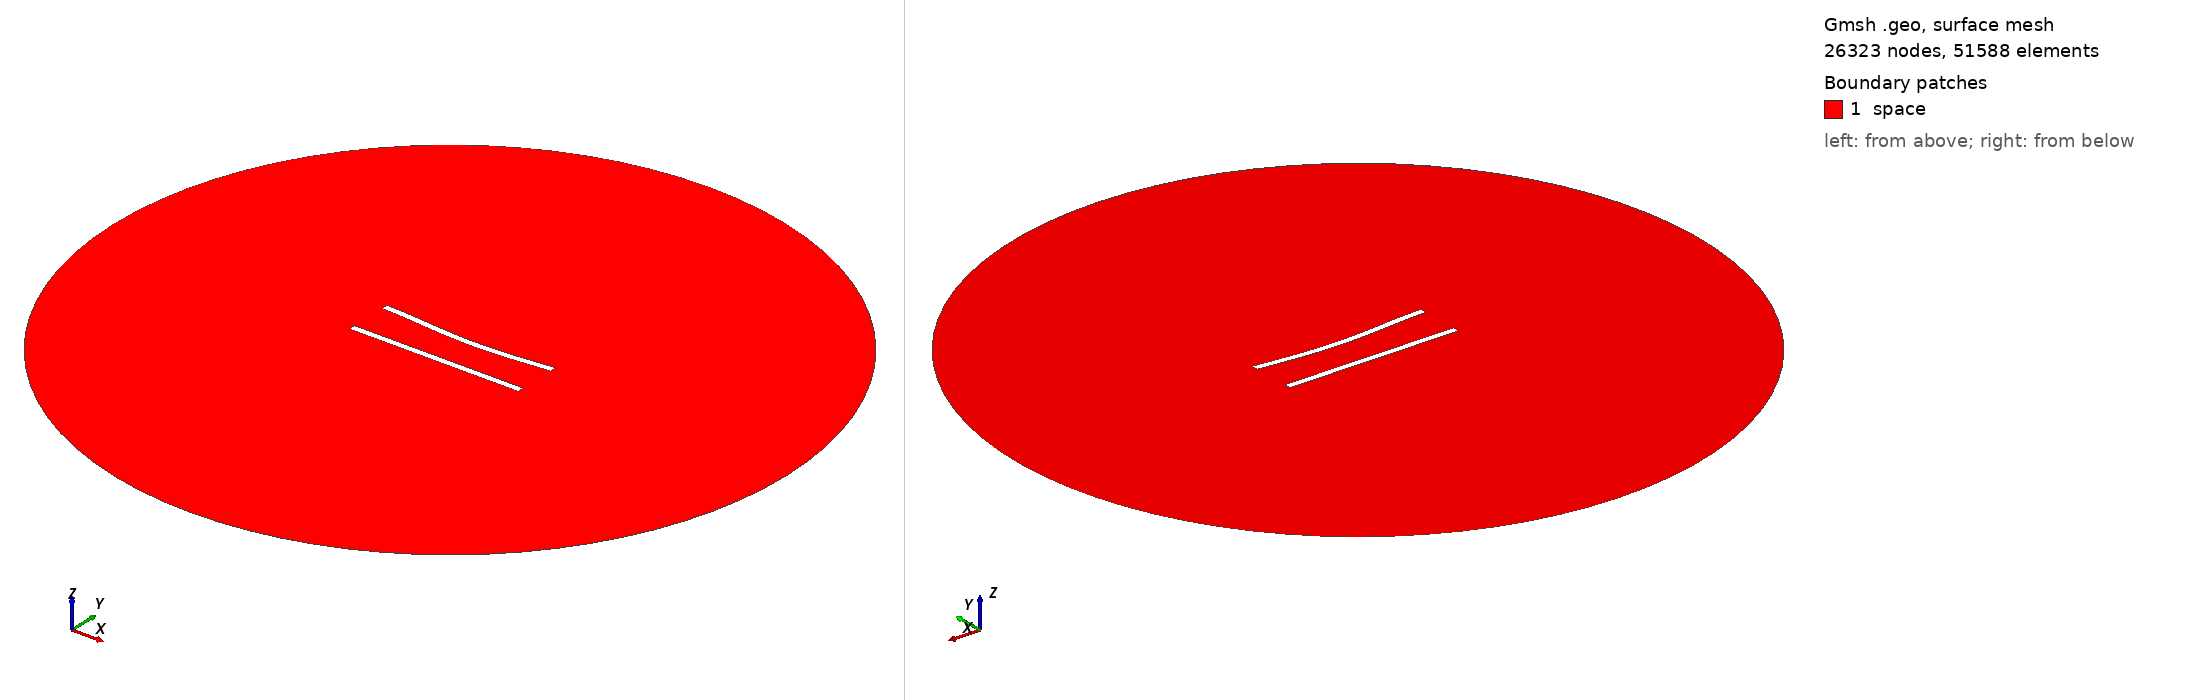

Gmsh geometry script, surface-meshed: 26323 nodes, 51588 surface elements. Boundary patches (legend numbers): 1 space. Left view from above one corner, right view from below the opposite corner. Legend entries are the model's physical surfaces. The drawing asked Gmsh for element sizes between 1% and 20% of the model's largest extent; the script's own settings can give other sizes.

=== 167.geo (drawn) ===
//---------------------------------------
// Geometry kernel
//---------------------------------------

SetFactory("OpenCASCADE");



//---------------------------------------
// Parameters of the geometry
//---------------------------------------

// Overetch of the upper plate
overetch = 0.0;

// Distance between the plates
distance = 25.0;

// Discretization over the x axis (for the deformation)
nx = 50; 

// Length of the plate
L = 100 - overetch; 

// Number of modes
n = 4; 

// 1st mode coefficient
coeff(1) = -1.5;
beta(1) = 0.596864 * 3.1415926535 / L;

// 2nd mode coefficient
coeff(2) = -1.5;
beta(2) = 1.49418 * 3.1415926535 / L;

// 3rd mode coefficient
coeff(3) = 0.0;
beta(3) = 2.50025 * 3.1415926535 / L;

// 4th mode coefficient
coeff(4) = 0.0;
beta(4) = 3.49999 * 3.1415926535 / L;



//---------------------------------------
// Upper plate (deformed rectangle)
//---------------------------------------

// Coordiantes of the upper plate
xmin = -50;
xmax = 50 - overetch;

// Height of the upper plate
yheight = 4 - 2 * overetch;

// Indexes of the points
UpperID[] = {};
LowerID[] = {};
LeftID[] = {};
RightID[] = {};

// Point index
p = 1;

// Horizontal edges
For i In {1:nx}
    x = xmin + (i-1)*(xmax - xmin)/(nx-1);

    y_bottom = distance / 2 + overetch;
    For j In {1:n}
        C = (Cosh(beta(j)*L) + Cos(beta(j)*L)) / (Sinh(beta(j)*L) + Sin(beta(j)*L));
        y_bottom  = y_bottom + coeff(j) * (Cosh(beta(j)*(x+50)) - Cos(beta(j)*(x+50)) - C * (Sinh(beta(j)*(x+50)) - Sin(beta(j)*(x+50))));
    EndFor

    y_top = y_bottom + yheight;

    Point(p) = {x, y_top, 0, 1.0};
    UpperID[i] = p;
    p = p + 1;

    Point(p) = {x, y_bottom, 0, 1.0};
    LowerID[i] = p;
    p = p + 1;
EndFor

// Create point lists
UpperPts[] = {}; LowerPts[] = {};
For i In {1:nx}
  UpperPts[] += {UpperID[i]};
  LowerPts[] += {LowerID[i]};
EndFor

// Build splines
Spline(1) = {UpperPts[]};
Spline(2) = {LowerPts[]};
Line(3) = {LowerPts[nx-1], UpperPts[nx-1]};
Line(4) = {LowerPts[0], UpperPts[0]};

// Build the plane surface
Curve Loop(1) = {2, 3, -1, -4};
Plane Surface(1) = {1};



//---------------------------------------
// Lower plate (rectangle)
//---------------------------------------

// Vertices
Point(1001) = {-50, -distance/2, 0, 1.0};
Point(1002) = { 50, -distance/2, 0, 1.0};
Point(1003) = { 50,  -distance/2 + 4, 0, 1.0};
Point(1004) = {-50,  -distance/2 + 4, 0, 1.0};

// Edges
Line(5) = {1001, 1002};
Line(6) = {1002, 1003};
Line(7) = {1003, 1004};
Line(8) = {1004, 1001};

// Plane surface
Line Loop(2) = {5, 6, 7, 8};
Plane Surface(2) = {2}; 



//---------------------------------------
// Outer (fictious) boundary
//---------------------------------------

// Points
Point(1005) = {0, 0, 0};       // Center
Point(1006) = {200, 0, 0};     // Start point
Point(1007) = {0, 200, 0};     // 90 degrees
Point(1008) = {-200, 0, 0};    // 180 degrees
Point(1009) = {0, -200, 0};    // 270 degrees

// Circle arcs (each needs start, center, end)
Circle(9) = {1006, 1005, 1007};
Circle(10) = {1007, 1005, 1008};
Circle(11) = {1008, 1005, 1009};
Circle(12) = {1009, 1005, 1006};

// Plane surface for the entire domain
Curve Loop(3) = {9, 10, 11, 12};
Surface(3) = {3};

// Subtract the plates from the whole domain to obtain the actual domain where we want to solve the equations
BooleanDifference{ Surface{3}; Delete; }{ Surface{1}; Surface{2}; Delete; }




//---------------------------------------
// Transfinite Lines/Curves
//---------------------------------------

// Set the number of points on the boundaries
r = 6;
d = 0.15;

// Plates
Transfinite Curve {1} = 50*r/4 Using Progression 1;
Transfinite Line {2} = 50*r Using Progression 1;
Transfinite Curve {3, 4} = 2*r Using Progression 1+d;
Transfinite Line {5} = 50*r/4 Using Progression 1;
Transfinite Line {7} = 50*r Using Progression 1;
Transfinite Line {6} = 2*r Using Progression 1-d;
Transfinite Line {8} = 2*r Using Progression 1+d;

// Outer boundary
Transfinite Line {9, 10, 11, 12} = 20 Using Progression 1;



//---------------------------------------
// Physical groups
//---------------------------------------                

// Physical curves (boundaries)
Physical Line("force_segment", 10) = {2};
Physical Line("upper_plate", 11) = {1, 3, 4};
Physical Line("lower_plate", 12) = {5, 6, 7, 8};
Physical Line("boundary", 20) = {9, 10, 11, 12};

// Physical Surfaces
Physical Surface("space", 30) = {3};



//---------------------------------------
// 6. Generate the Mesh
//---------------------------------------

// 2D mesh generation
Mesh 2;
